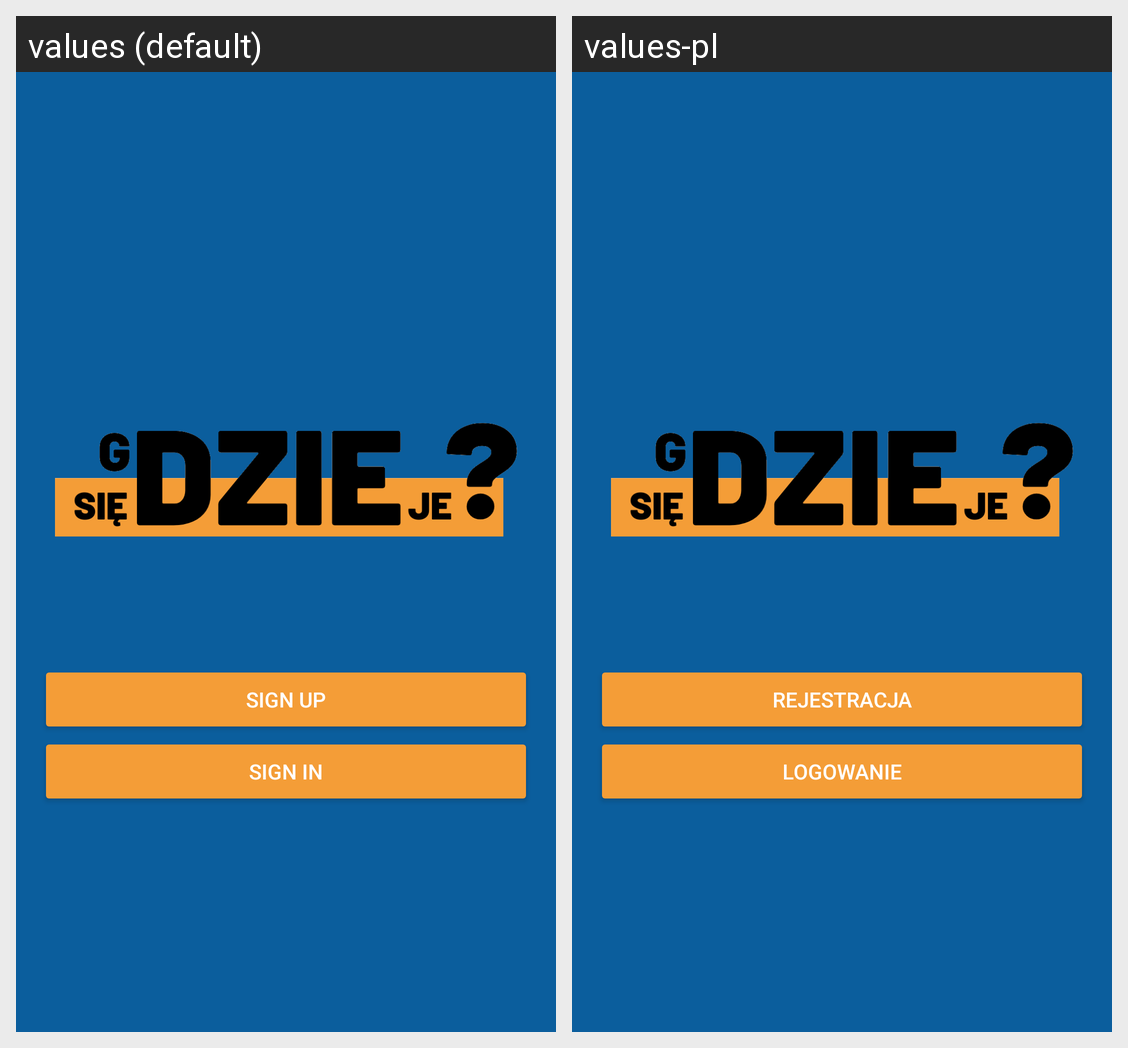

This grid shows one Android layout under two languages. Give, for every string resource on the screen, its name, the default text and each shown locale's text.
Android screen res/layout/activity_welcome.xml rendered under 2 locales, left to right: values (default), values-pl. Device: Nexus 5 (rendered at 1080×1920; each locale shown at half size, 540×960, under a caption strip naming it); theme AppTheme.NoActionBar.
Strings drawn on this screen, with the default value and each locale's value (text and hints the layout hard-codes, and strings that could not be matched under every locale, appear in the picture but are not listed):

sign_up
  values: Sign Up
  values-pl: Rejestracja

sign_in
  values: Sign In
  values-pl: Logowanie
